Image classification data set "fruit" (EsataSoftware/2023APMCM_A on GitHub). Class labels (5): apple, carambola, pear, plum, tomatoes.

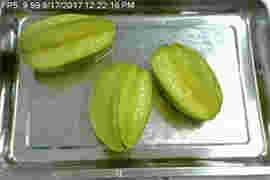
Label: carambola

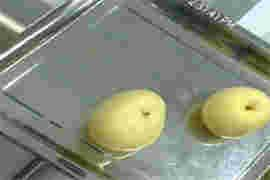
Label: pear

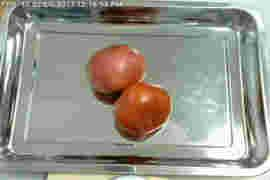
Label: tomatoes

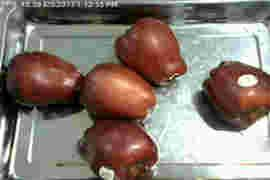
Label: apple

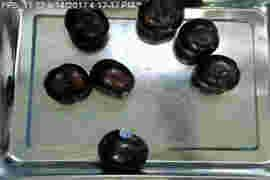
Label: plum

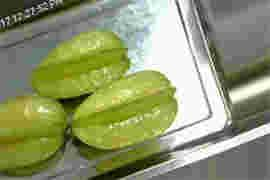
Label: carambola
